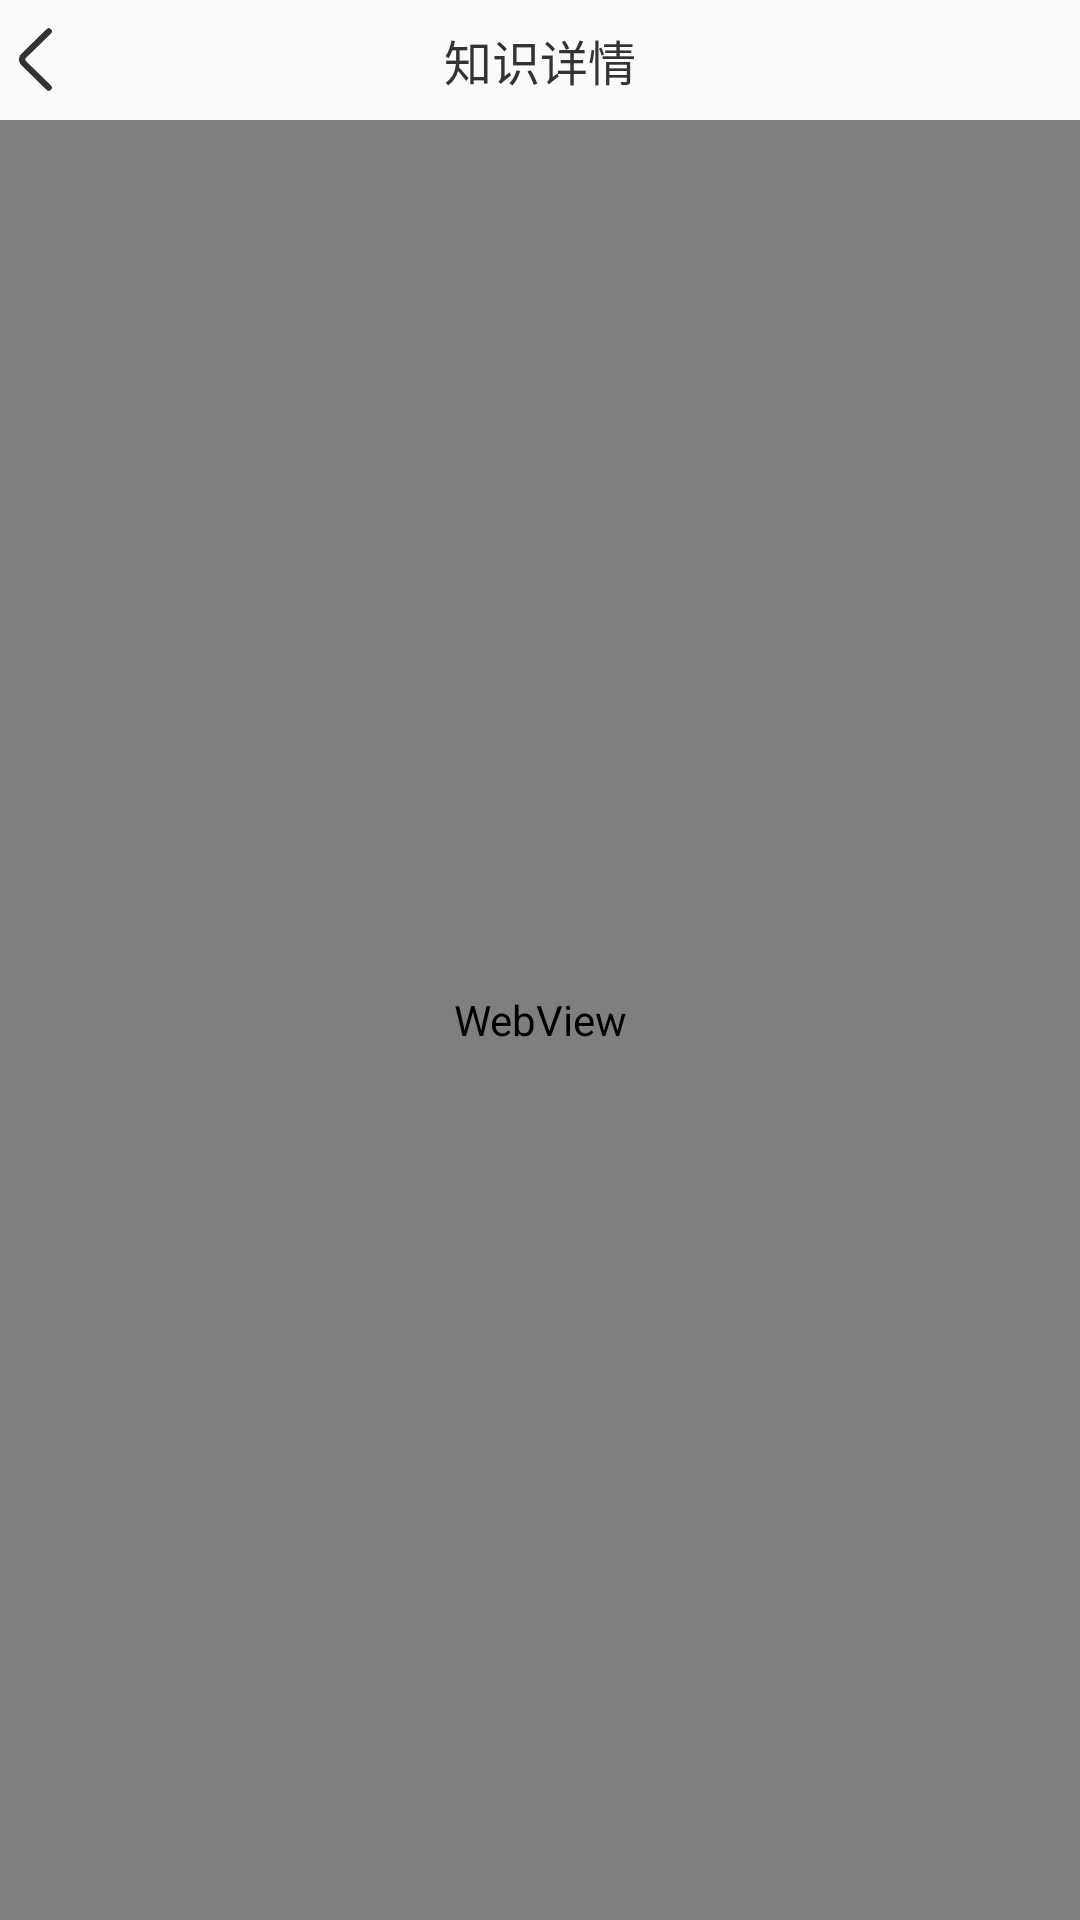

Layout XML and referenced resources for this Android screen:
<!-- AndroidManifest.xml: application theme Theme.AppCompat.DayNight.NoActionBar -->
<!-- res/layout/activity_web.xml -->
<?xml version="1.0" encoding="utf-8"?>
<androidx.constraintlayout.widget.ConstraintLayout xmlns:android="http://schemas.android.com/apk/res/android"
    xmlns:app="http://schemas.android.com/apk/res-auto"
    xmlns:tools="http://schemas.android.com/tools"
    android:layout_width="match_parent"
    android:layout_height="match_parent"
    tools:context=".Web">
    <LinearLayout
        android:layout_width="match_parent"
        android:layout_height="match_parent"
        android:orientation="vertical">
        <RelativeLayout
            android:layout_width="match_parent"
            android:layout_height="40dp">
            <ImageView
                android:id="@+id/back"
                android:layout_width="25dp"
                android:layout_height="25dp"
                android:layout_centerVertical="true"
                android:src="@mipmap/back"/>
            <TextView
                android:layout_width="match_parent"
                android:layout_height="match_parent"
                android:text="知识详情"
                android:gravity="center"
                android:textSize="16sp"
                android:textColor="#333"/>
        </RelativeLayout>
        <WebView
            android:id="@+id/web"
            android:padding="8dp"
            android:layout_width="match_parent"
            android:layout_height="match_parent"/>
    </LinearLayout>

</androidx.constraintlayout.widget.ConstraintLayout>
<!-- resources referenced by this layout -->
<resources>
  <!-- mipmap back: png bitmap (mipmap-hdpi, 4599 bytes) -->
</resources>
